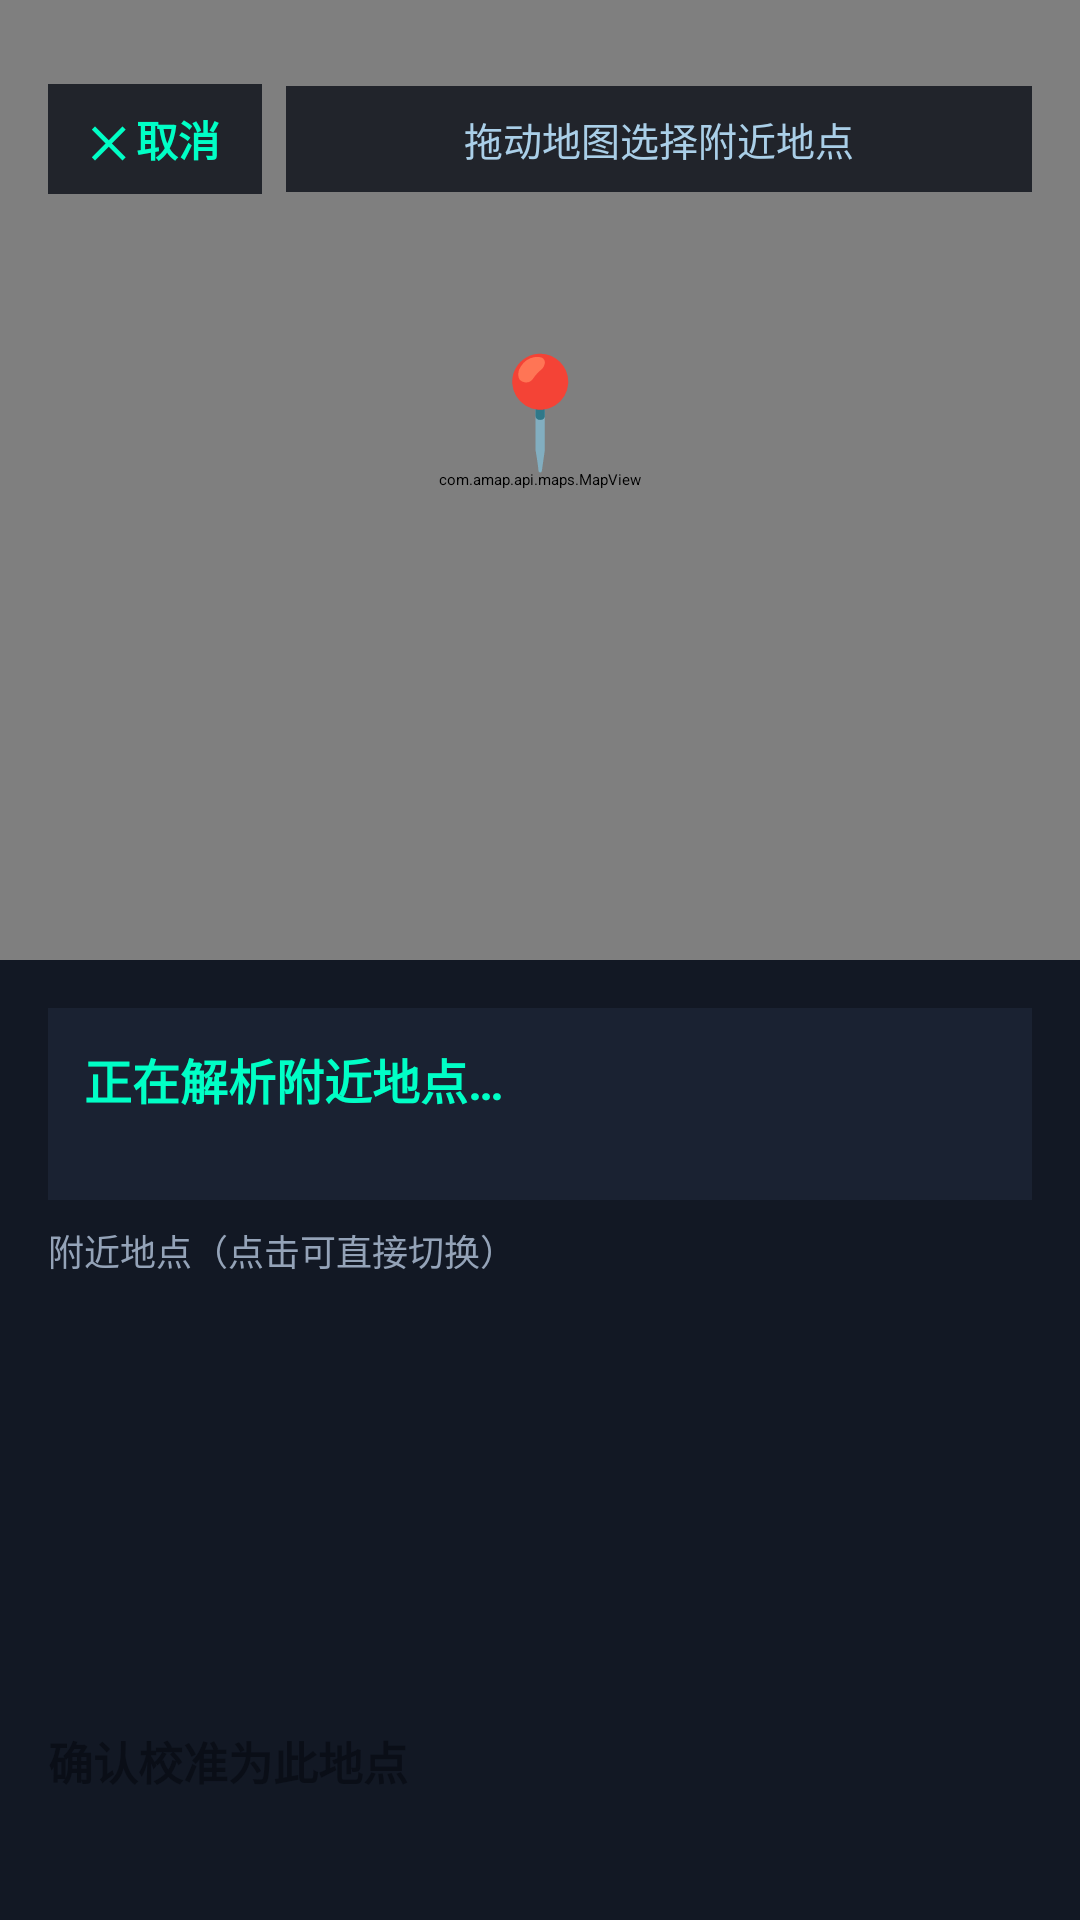

This screen was rendered from an Android layout file. Write that file and the resources it references.
<!-- AndroidManifest.xml: application theme Theme.MediaPipePoseDemo -->
<!-- res/layout/activity_location_picker.xml -->
<?xml version="1.0" encoding="utf-8"?>
<LinearLayout xmlns:android="http://schemas.android.com/apk/res/android"
    android:layout_width="match_parent"
    android:layout_height="match_parent"
    android:orientation="vertical"
    android:background="#0A0E17">

    
    <FrameLayout
        android:layout_width="match_parent"
        android:layout_height="0dp"
        android:layout_weight="1">

        <com.amap.api.maps.MapView
            android:id="@+id/lp_map_view"
            android:layout_width="match_parent"
            android:layout_height="match_parent" />

        
        <TextView
            android:id="@+id/lp_pin_icon"
            android:layout_width="wrap_content"
            android:layout_height="wrap_content"
            android:layout_gravity="center"
            android:layout_marginBottom="24dp"
            android:text="📍"
            android:textSize="36sp"
            android:elevation="8dp" />

        
        <LinearLayout
            android:layout_width="match_parent"
            android:layout_height="wrap_content"
            android:layout_gravity="top"
            android:layout_marginTop="28dp"
            android:paddingStart="16dp"
            android:paddingEnd="16dp"
            android:orientation="horizontal"
            android:gravity="center_vertical">

            <TextView
                android:id="@+id/lp_btn_cancel"
                android:layout_width="wrap_content"
                android:layout_height="wrap_content"
                android:background="#CC0A0E17"
                android:paddingStart="14dp"
                android:paddingEnd="14dp"
                android:paddingTop="8dp"
                android:paddingBottom="8dp"
                android:text="✕ 取消"
                android:textColor="#00FFC6"
                android:textSize="14sp"
                android:textStyle="bold" />

            <TextView
                android:layout_width="0dp"
                android:layout_height="wrap_content"
                android:layout_weight="1"
                android:gravity="center"
                android:layout_marginStart="8dp"
                android:background="#CC0A0E17"
                android:paddingTop="8dp"
                android:paddingBottom="8dp"
                android:text="拖动地图选择附近地点"
                android:textColor="#AACFE8"
                android:textSize="13sp" />
        </LinearLayout>
    </FrameLayout>

    
    <LinearLayout
        android:layout_width="match_parent"
        android:layout_height="320dp"
        android:background="#121824"
        android:orientation="vertical"
        android:padding="16dp">

        
        <LinearLayout
            android:layout_width="match_parent"
            android:layout_height="wrap_content"
            android:orientation="vertical"
            android:background="#1A2232"
            android:padding="12dp">

            <TextView
                android:id="@+id/lp_tv_address"
                android:layout_width="match_parent"
                android:layout_height="wrap_content"
                android:text="正在解析附近地点…"
                android:textColor="#00FFC6"
                android:textSize="16sp"
                android:textStyle="bold"
                android:maxLines="1"
                android:ellipsize="end" />

            <TextView
                android:id="@+id/lp_tv_coords"
                android:layout_width="match_parent"
                android:layout_height="wrap_content"
                android:layout_marginTop="2dp"
                android:textColor="#64748B"
                android:textSize="11sp" />
        </LinearLayout>

        <TextView
            android:layout_width="wrap_content"
            android:layout_height="wrap_content"
            android:layout_marginTop="8dp"
            android:layout_marginBottom="4dp"
            android:text="附近地点（点击可直接切换）"
            android:textColor="#94A3B8"
            android:textSize="12sp" />

        
        <androidx.recyclerview.widget.RecyclerView
            android:id="@+id/lp_rv_pois"
            android:layout_width="match_parent"
            android:layout_height="0dp"
            android:layout_weight="1"
            android:overScrollMode="never" />

        
        <Button
            android:id="@+id/lp_btn_confirm"
            android:layout_width="match_parent"
            android:layout_height="48dp"
            android:layout_marginTop="8dp"
            android:backgroundTint="#00FFC6"
            android:text="确认校准为此地点"
            android:textColor="#0A0E17"
            android:textSize="15sp"
            android:textStyle="bold" />
    </LinearLayout>

</LinearLayout>
<!-- resources referenced by this layout -->
<resources>

</resources>
